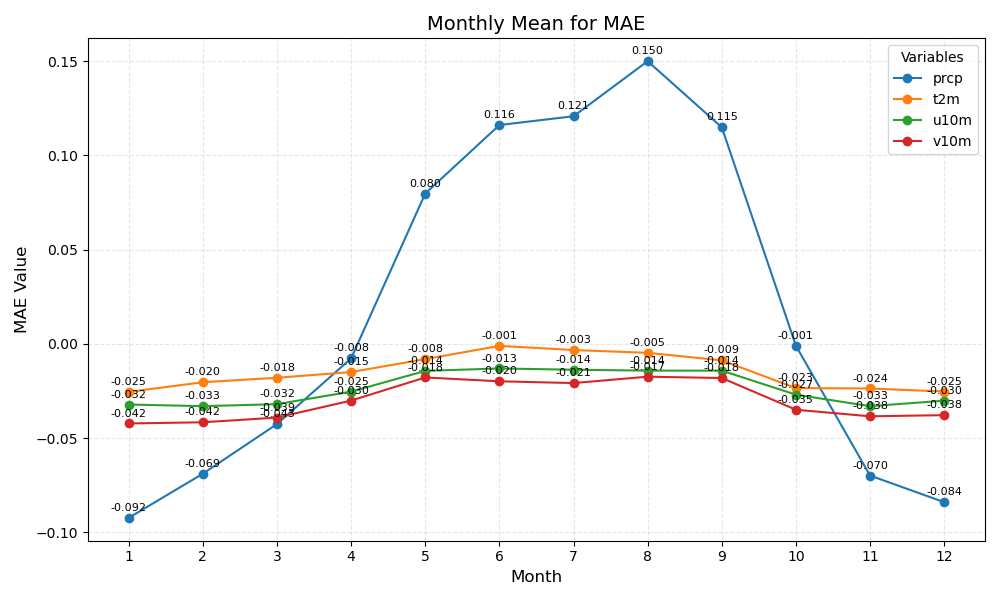

The file beside this chart, header and first rows:
month	prcp	t2m	u10m	v10m
1	-0.092	-0.025	-0.032	-0.042
2	-0.069	-0.020	-0.033	-0.042
3	-0.043	-0.018	-0.032	-0.039
4	-0.008	-0.015	-0.025	-0.030
5	0.080	-0.008	-0.014	-0.018
6	0.116	-0.001	-0.013	-0.020
7	0.121	-0.003	-0.014	-0.021
8	0.150	-0.005	-0.014	-0.017
9	0.115	-0.009	-0.014	-0.018
10	-0.001	-0.023	-0.027	-0.035
11	-0.070	-0.024	-0.033	-0.038
12	-0.084	-0.025	-0.030	-0.038
